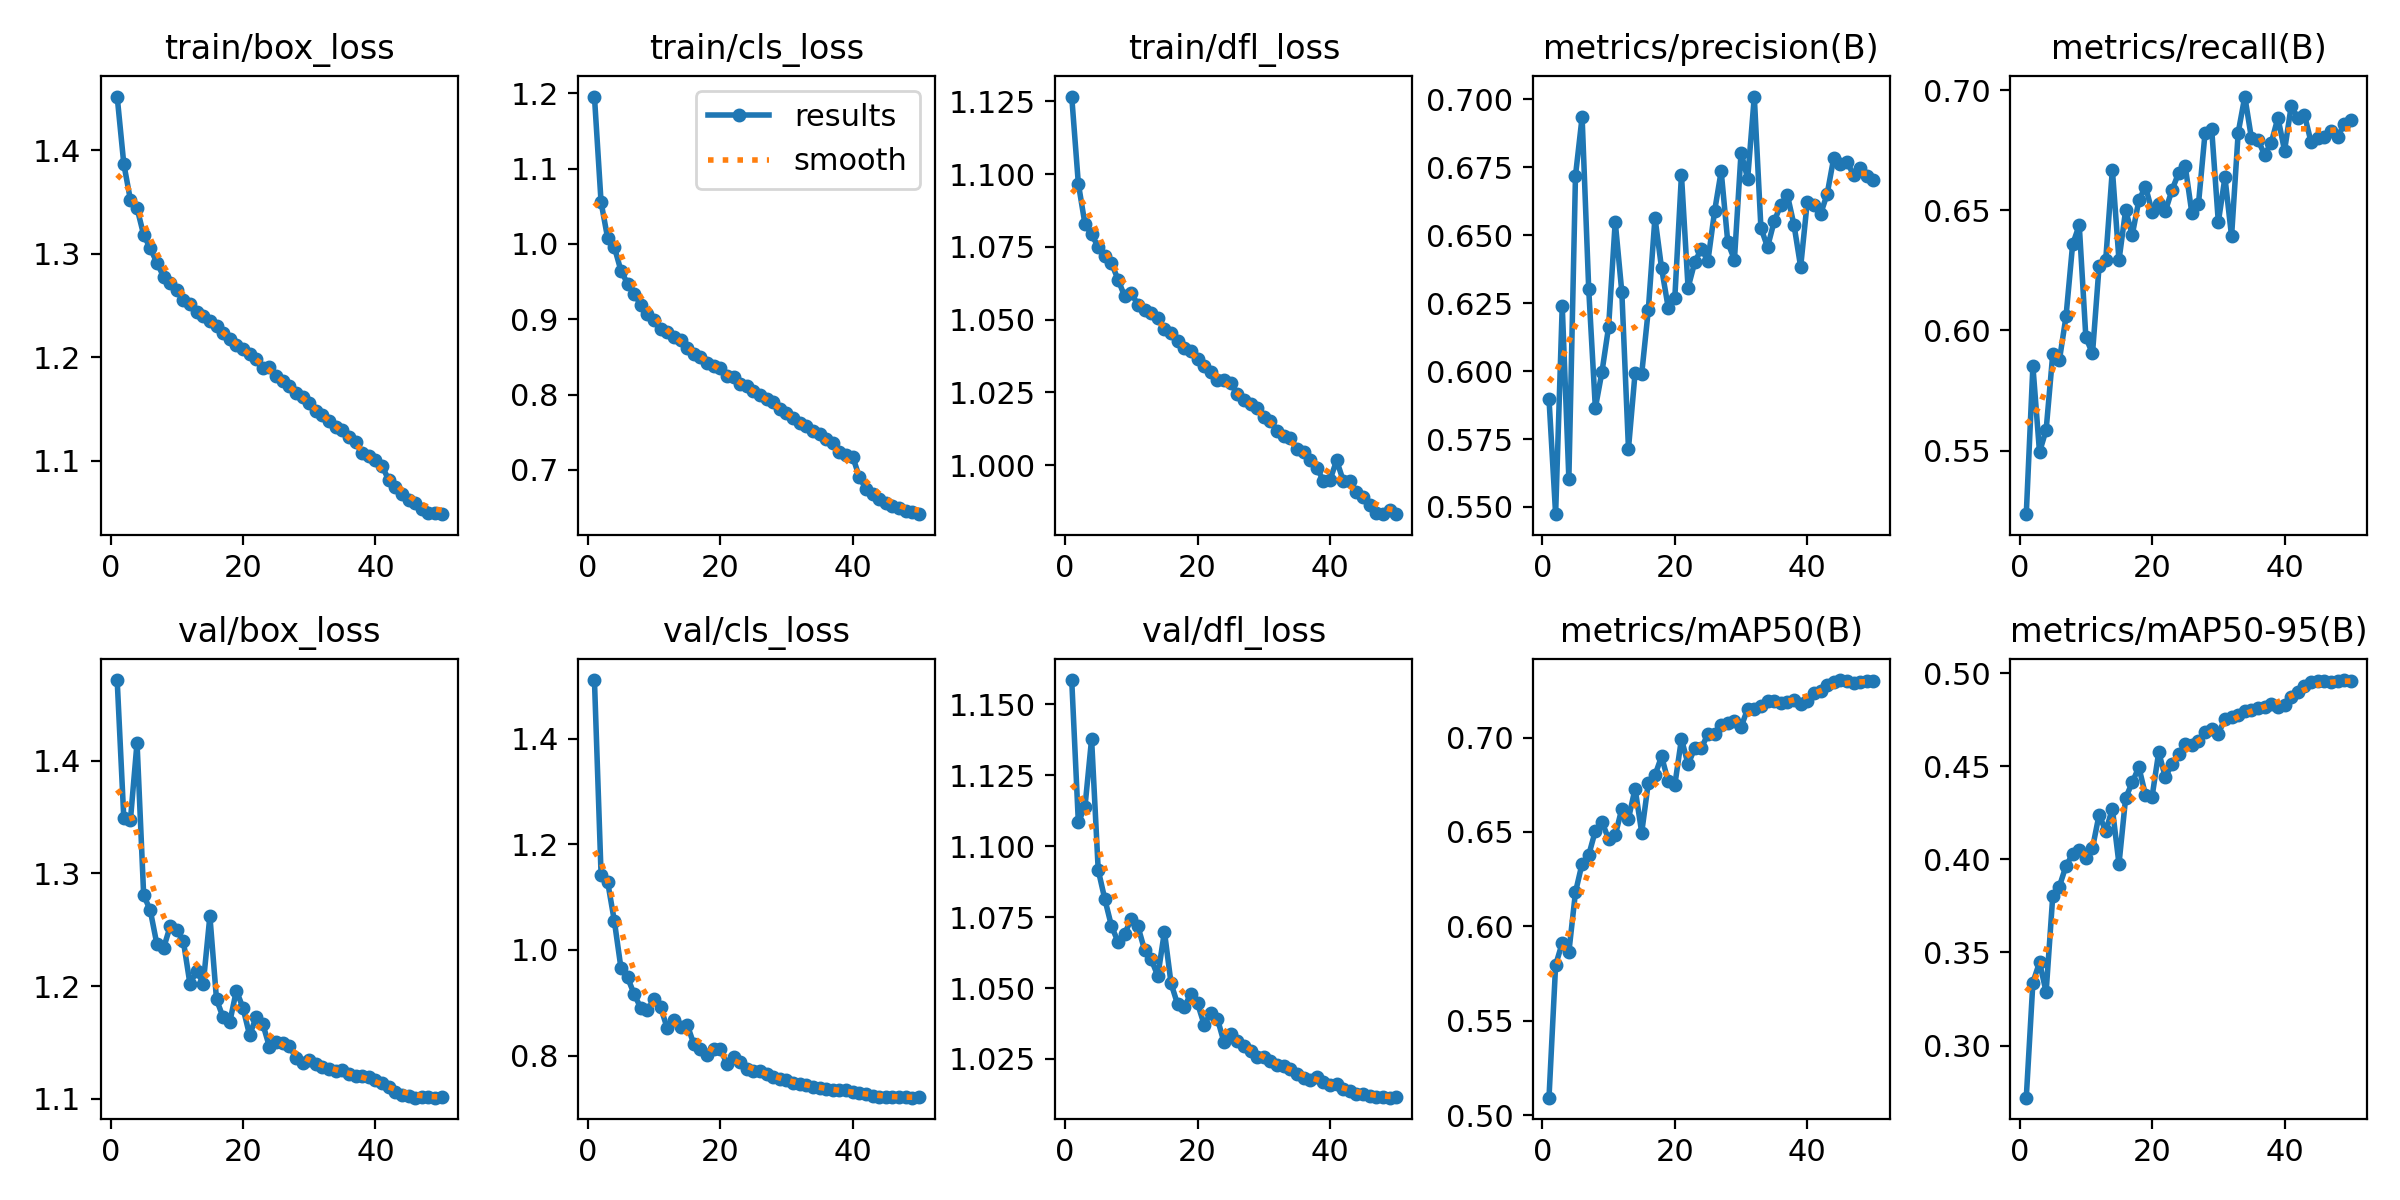

Source data for this figure (header and first rows):
epoch, time, train/box_loss, train/cls_loss, train/dfl_loss, metrics/precision(B), metrics/recall(B), metrics/mAP50(B), metrics/mAP50-95(B), val/box_loss, val/cls_loss, val/dfl_loss, lr/pg0, lr/pg1, lr/pg2
1, 534.7, 1.452, 1.196, 1.127, 0.5898, 0.5235, 0.5093, 0.272, 1.471, 1.511, 1.159, 0.07006, 0.003327, 0.003327
2, 1088, 1.387, 1.055, 1.097, 0.5474, 0.5852, 0.5795, 0.3338, 1.349, 1.143, 1.108, 0.04005, 0.006654, 0.006654
3, 1587, 1.352, 1.007, 1.083, 0.6241, 0.5493, 0.5913, 0.3447, 1.347, 1.128, 1.114, 0.01002, 0.009955, 0.009955
4, 2098, 1.344, 0.996, 1.079, 0.5604, 0.5586, 0.5864, 0.3288, 1.416, 1.055, 1.138, 0.009912, 0.009912, 0.009912
5, 2601, 1.318, 0.9644, 1.075, 0.672, 0.5902, 0.6181, 0.3803, 1.281, 0.966, 1.092, 0.009844, 0.009844, 0.009844
6, 3094, 1.305, 0.9474, 1.072, 0.6935, 0.5876, 0.6332, 0.3854, 1.267, 0.9478, 1.081, 0.009758, 0.009758, 0.009758
7, 3591, 1.291, 0.9334, 1.069, 0.6301, 0.6058, 0.6378, 0.3965, 1.237, 0.9162, 1.072, 0.009652, 0.009652, 0.009652
8, 4082, 1.278, 0.9192, 1.064, 0.5865, 0.6358, 0.6506, 0.4027, 1.234, 0.89, 1.066, 0.009529, 0.009529, 0.009529
9, 4570, 1.272, 0.9068, 1.058, 0.5997, 0.6439, 0.6555, 0.4052, 1.253, 0.8865, 1.069, 0.009388, 0.009388, 0.009388
10, 5059, 1.265, 0.8989, 1.059, 0.6163, 0.5971, 0.6461, 0.4007, 1.25, 0.9063, 1.074, 0.009229, 0.009229, 0.009229
11, 5551, 1.255, 0.8867, 1.055, 0.655, 0.5904, 0.6483, 0.4061, 1.24, 0.8913, 1.072, 0.009055, 0.009055, 0.009055
12, 6039, 1.251, 0.8835, 1.053, 0.629, 0.627, 0.6623, 0.424, 1.202, 0.8514, 1.063, 0.008864, 0.008864, 0.008864
13, 6530, 1.244, 0.8762, 1.052, 0.5714, 0.6295, 0.657, 0.415, 1.214, 0.8676, 1.06, 0.008658, 0.008658, 0.008658
14, 7027, 1.24, 0.8719, 1.051, 0.5994, 0.667, 0.6729, 0.4272, 1.202, 0.8536, 1.054, 0.008439, 0.008439, 0.008439
15, 7529, 1.235, 0.862, 1.047, 0.599, 0.6292, 0.6497, 0.3975, 1.262, 0.8586, 1.07, 0.008205, 0.008205, 0.008205
16, 8019, 1.23, 0.8545, 1.045, 0.6226, 0.6501, 0.6761, 0.4328, 1.188, 0.822, 1.052, 0.00796, 0.00796, 0.00796
17, 8507, 1.223, 0.8496, 1.043, 0.6565, 0.6398, 0.68, 0.4413, 1.172, 0.813, 1.044, 0.007702, 0.007702, 0.007702
18, 8999, 1.217, 0.8422, 1.04, 0.6379, 0.6542, 0.69, 0.4495, 1.168, 0.8004, 1.043, 0.007435, 0.007435, 0.007435
19, 9458, 1.212, 0.8386, 1.039, 0.6234, 0.6599, 0.6768, 0.4346, 1.196, 0.8129, 1.048, 0.007158, 0.007158, 0.007158
20, 9891, 1.208, 0.8349, 1.036, 0.627, 0.6495, 0.6749, 0.4337, 1.181, 0.8132, 1.045, 0.006872, 0.006872, 0.006872
21, 10324, 1.204, 0.8252, 1.034, 0.6722, 0.6526, 0.6992, 0.4575, 1.156, 0.7841, 1.037, 0.00658, 0.00658, 0.00658
22, 10756, 1.198, 0.8227, 1.032, 0.6307, 0.6497, 0.6859, 0.444, 1.173, 0.7967, 1.041, 0.006281, 0.006281, 0.006281
23, 11189, 1.189, 0.8135, 1.029, 0.64, 0.6584, 0.6943, 0.4513, 1.166, 0.788, 1.039, 0.005978, 0.005978, 0.005978
24, 11621, 1.191, 0.8112, 1.029, 0.6451, 0.6655, 0.6944, 0.4563, 1.146, 0.7751, 1.031, 0.00567, 0.00567, 0.00567
25, 12052, 1.182, 0.8049, 1.028, 0.6406, 0.6685, 0.7018, 0.4617, 1.151, 0.7706, 1.034, 0.005361, 0.005361, 0.005361
26, 12492, 1.177, 0.7994, 1.024, 0.6588, 0.649, 0.702, 0.4612, 1.15, 0.7701, 1.031, 0.00505, 0.00505, 0.00505
27, 12933, 1.173, 0.7938, 1.023, 0.6736, 0.6526, 0.7064, 0.4633, 1.147, 0.7649, 1.03, 0.004739, 0.004739, 0.004739
28, 13367, 1.166, 0.79, 1.021, 0.6474, 0.6823, 0.7077, 0.4681, 1.136, 0.7587, 1.028, 0.00443, 0.00443, 0.00443
29, 13801, 1.162, 0.7804, 1.02, 0.641, 0.6838, 0.7087, 0.4699, 1.132, 0.7561, 1.026, 0.004122, 0.004122, 0.004122
30, 14234, 1.156, 0.7751, 1.017, 0.6804, 0.6451, 0.7055, 0.4675, 1.134, 0.7546, 1.026, 0.003819, 0.003819, 0.003819
31, 14666, 1.149, 0.7685, 1.015, 0.6709, 0.6637, 0.7152, 0.4753, 1.131, 0.7478, 1.024, 0.00352, 0.00352, 0.00352
32, 15097, 1.144, 0.7619, 1.012, 0.7011, 0.6392, 0.715, 0.4762, 1.128, 0.7457, 1.023, 0.003228, 0.003228, 0.003228
33, 15528, 1.138, 0.7583, 1.01, 0.6527, 0.6824, 0.7169, 0.4775, 1.127, 0.7444, 1.023, 0.002942, 0.002942, 0.002942
34, 15961, 1.133, 0.7518, 1.009, 0.6457, 0.6974, 0.7194, 0.4798, 1.125, 0.7406, 1.021, 0.002665, 0.002665, 0.002665
35, 16399, 1.13, 0.7475, 1.006, 0.6551, 0.68, 0.7192, 0.4803, 1.126, 0.738, 1.02, 0.002398, 0.002398, 0.002398
36, 16833, 1.123, 0.7409, 1.004, 0.6612, 0.6792, 0.7184, 0.4811, 1.122, 0.7363, 1.018, 0.00214, 0.00214, 0.00214
37, 17267, 1.118, 0.7362, 1.002, 0.6648, 0.6731, 0.7186, 0.4819, 1.121, 0.7349, 1.018, 0.001895, 0.001895, 0.001895
38, 17699, 1.107, 0.7243, 0.9992, 0.6538, 0.6783, 0.7197, 0.4835, 1.12, 0.7344, 1.019, 0.001661, 0.001661, 0.001661
39, 18145, 1.104, 0.7193, 0.9947, 0.6384, 0.6886, 0.7178, 0.4818, 1.119, 0.7345, 1.017, 0.001442, 0.001442, 0.001442
40, 18579, 1.101, 0.7177, 0.9949, 0.6623, 0.6749, 0.7192, 0.4831, 1.117, 0.7311, 1.016, 0.001236, 0.001236, 0.001236
41, 19062, 1.095, 0.6902, 1.002, 0.6611, 0.6934, 0.7237, 0.4874, 1.114, 0.7298, 1.016, 0.001045, 0.001045, 0.001045
42, 19490, 1.082, 0.675, 0.9947, 0.6577, 0.6886, 0.7248, 0.49, 1.111, 0.7268, 1.014, 0.0008706, 0.0008706, 0.0008706
43, 19936, 1.075, 0.6682, 0.9945, 0.6652, 0.6899, 0.7277, 0.4931, 1.106, 0.7239, 1.014, 0.0007123, 0.0007123, 0.0007123
44, 20417, 1.068, 0.6612, 0.9909, 0.6785, 0.6784, 0.7297, 0.495, 1.104, 0.7223, 1.013, 0.0005711, 0.0005711, 0.0005711
45, 20849, 1.062, 0.6561, 0.989, 0.6764, 0.6802, 0.7304, 0.4958, 1.103, 0.7216, 1.013, 0.0004476, 0.0004476, 0.0004476
46, 21282, 1.059, 0.652, 0.9863, 0.6769, 0.6805, 0.73, 0.4959, 1.101, 0.7213, 1.012, 0.0003423, 0.0003423, 0.0003423
47, 21746, 1.054, 0.649, 0.9835, 0.6723, 0.683, 0.7289, 0.4952, 1.101, 0.7211, 1.011, 0.0002555, 0.0002555, 0.0002555
48, 22206, 1.049, 0.6456, 0.9832, 0.6746, 0.6804, 0.7295, 0.4958, 1.102, 0.7208, 1.012, 0.0001877, 0.0001877, 0.0001877
49, 22792, 1.05, 0.6442, 0.9845, 0.672, 0.686, 0.73, 0.4963, 1.101, 0.7203, 1.011, 0.000139, 0.000139, 0.000139
50, 23500, 1.049, 0.6413, 0.9832, 0.6704, 0.6875, 0.7297, 0.4959, 1.102, 0.721, 1.012, 0.0001098, 0.0001098, 0.0001098
